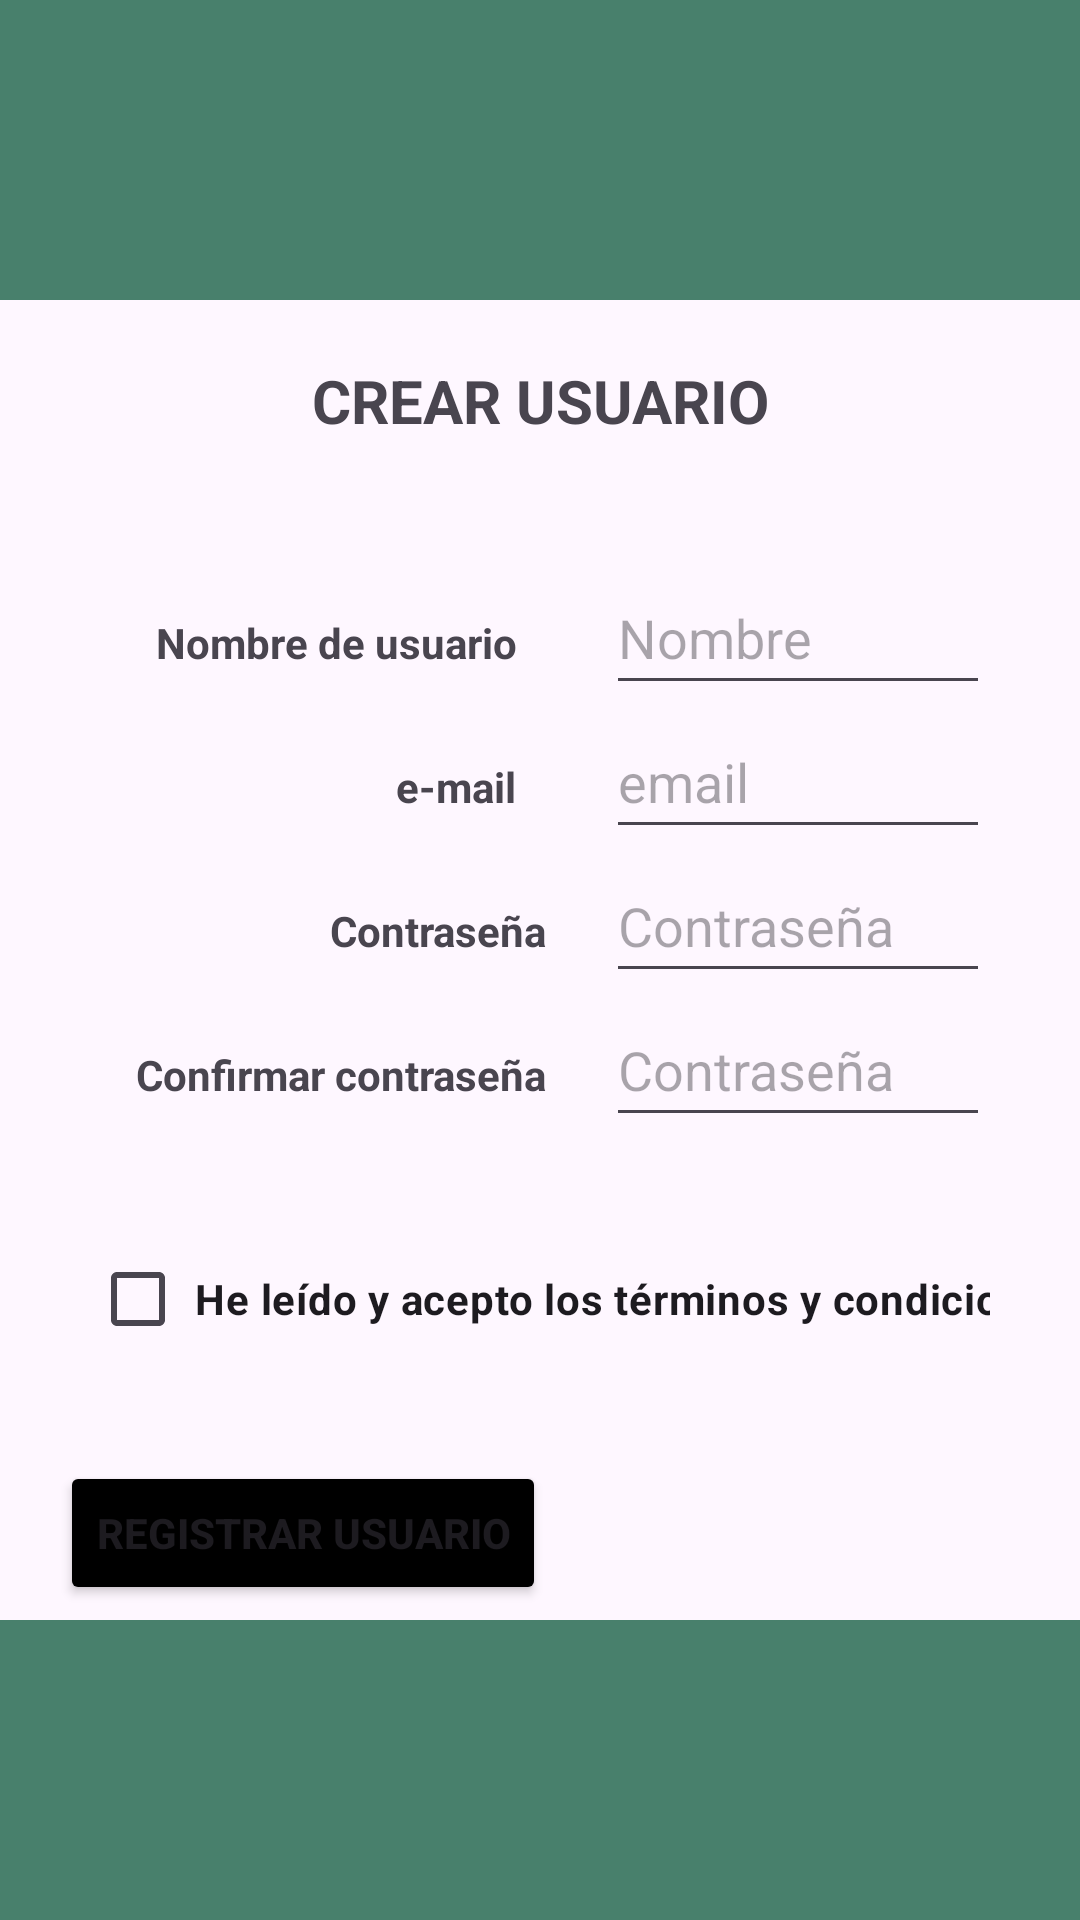

Android layout source for this screen:
<!-- AndroidManifest.xml: application theme Theme.Animor -->
<!-- res/layout/activity_create_user.xml -->
<?xml version="1.0" encoding="utf-8"?>
<androidx.constraintlayout.widget.ConstraintLayout xmlns:android="http://schemas.android.com/apk/res/android"
    xmlns:app="http://schemas.android.com/apk/res-auto"
    android:layout_width="match_parent"
    android:layout_height="match_parent">
    <LinearLayout
        android:id="@+id/linearLayoutTop"
        android:layout_width="409dp"
        android:layout_height="100dp"
        android:background="@color/primarytwo"
        android:orientation="horizontal"
        app:layout_constraintEnd_toEndOf="parent"
        app:layout_constraintStart_toStartOf="parent"
        app:layout_constraintTop_toTopOf="parent">
    </LinearLayout>
    <TextView
        android:id="@+id/textViewTitulo"
        android:layout_width="wrap_content"
        android:layout_height="wrap_content"
        android:gravity="center"
        android:text="CREAR USUARIO"
        android:textSize="20sp"
        android:textStyle="bold"
        android:layout_margin="20dp"
        app:layout_constraintEnd_toEndOf="parent"
        app:layout_constraintStart_toStartOf="parent"
        app:layout_constraintTop_toBottomOf="@+id/linearLayoutTop" />

    <TableLayout
        android:id="@+id/table"
        android:layout_width="match_parent"
        android:layout_height="0dp"
        app:layout_constraintBottom_toTopOf="@+id/linearLayoutBottom"
        app:layout_constraintEnd_toEndOf="parent"
        app:layout_constraintStart_toStartOf="parent"
        app:layout_constraintTop_toBottomOf="@+id/textViewTitulo"
        android:shrinkColumns="1"
        android:stretchColumns="1"
        android:paddingTop="40dp"
        android:layout_marginEnd="30dp">

        <TableRow
            android:layout_width="match_parent"
            android:layout_height="match_parent">

            <TextView
                android:id="@+id/textViewName"
                android:layout_width="wrap_content"
                android:layout_height="wrap_content"
                android:gravity="end"
                android:paddingStart="30dp"
                android:paddingEnd="10dp"
                android:text="@string/nombre_de_usuario"
                android:textStyle="bold" />

            <EditText
                android:id="@+id/editTextText"
                android:layout_width="wrap_content"
                android:layout_height="48dp"
                android:layout_marginStart="20dp"
                android:ems="10"
                android:inputType="text"
                android:hint="Nombre" />
        </TableRow>

        <TableRow
            android:layout_width="match_parent"
            android:layout_height="match_parent">

            <TextView
                android:id="@+id/textViewEmail"
                android:layout_width="wrap_content"
                android:layout_height="wrap_content"
                android:gravity="end"
                android:paddingEnd="10dp"
                android:paddingStart="30dp"
                android:text="@string/e_mail"
                android:textStyle="bold" />

            <EditText
                android:id="@+id/editTextEmailAddress"
                android:layout_width="wrap_content"
                android:layout_height="48dp"
                android:layout_marginStart="20dp"
                android:ems="10"
                android:inputType="textEmailAddress"
                android:hint="@string/email"/>
        </TableRow>
        <TableRow
            android:layout_width="wrap_content"
            android:layout_height="wrap_content">

            <TextView
                android:id="@+id/textViewPassword"
                android:layout_width="wrap_content"
                android:layout_height="wrap_content"
                android:gravity="end"
                android:paddingStart="10dp"
                android:text="Contraseña"
                android:textStyle="bold" />

            <EditText
                android:id="@+id/editTextTextPassword"
                android:layout_width="wrap_content"
                android:layout_height="48dp"
                android:layout_marginStart="20dp"
                android:ems="10"
                android:hint="Contraseña"
                android:inputType="textPassword" />
        </TableRow>
        <TableRow
            android:layout_width="wrap_content"
            android:layout_height="wrap_content">

            <TextView
                android:id="@+id/textViewConfirmPassword"
                android:layout_width="wrap_content"
                android:layout_height="wrap_content"
                android:gravity="end"
                android:paddingStart="10dp"
                android:text="Confirmar contraseña"
                android:textStyle="bold" />

            <EditText
                android:id="@+id/editTextConfirmPassword"
                android:layout_width="wrap_content"
                android:layout_height="48dp"
                android:layout_marginStart="20dp"
                android:ems="10"
                android:inputType="textPassword"
                android:hint="Contraseña"/>
        </TableRow>

        <TableRow
            android:layout_width="wrap_content"
            android:layout_height="wrap_content"
            android:paddingTop="30dp"
            android:layout_marginStart="30dp">

            <CheckBox
                android:id="@+id/checkBox"
                android:layout_width="wrap_content"
                android:layout_height="wrap_content"
                android:layout_marginStart="0dp"
                android:layout_marginTop="0dp"
                android:layout_span="2"
                android:clickable="true"
                android:gravity="center"
                android:paddingStart="0dp"
                android:text="He leído y acepto los términos y condiciones"
                android:textStyle="bold" />
        </TableRow>

        <TableRow
            android:layout_width="match_parent"
            android:layout_height="match_parent"
            android:paddingTop="30dp">

            <Button
                android:id="@+id/button"
                android:layout_width="wrap_content"
                android:layout_height="48dp"
                android:layout_marginStart="20dp"
                android:layout_marginTop="0dp"
                android:clickable="true"
                android:gravity="center"
                android:text="Registrar usuario"
                android:textStyle="bold"
                android:backgroundTint="@color/black"/>

        </TableRow>
    </TableLayout>
    <LinearLayout
        android:id="@+id/linearLayoutBottom"
        android:layout_width="409dp"
        android:layout_height="100dp"
        android:background="@color/primarytwo"
        android:orientation="horizontal"
        app:layout_constraintEnd_toEndOf="parent"
        app:layout_constraintStart_toStartOf="parent"
        app:layout_constraintBottom_toBottomOf="parent">
    </LinearLayout>
</androidx.constraintlayout.widget.ConstraintLayout>
<!-- resources referenced by this layout -->
<resources>
  <color name="black">#FF000000</color>
  <color name="primarytwo">#48806C</color>
  <string name="e_mail">e-mail</string>
  <string name="email">email</string>
  <string name="nombre_de_usuario">Nombre de usuario</string>
  <style name="Theme.Animor" parent="Base.Theme.Animor" />
  <style name="Base.Theme.Animor" parent="Theme.Material3.DayNight.NoActionBar">
          
          
      </style>
</resources>
